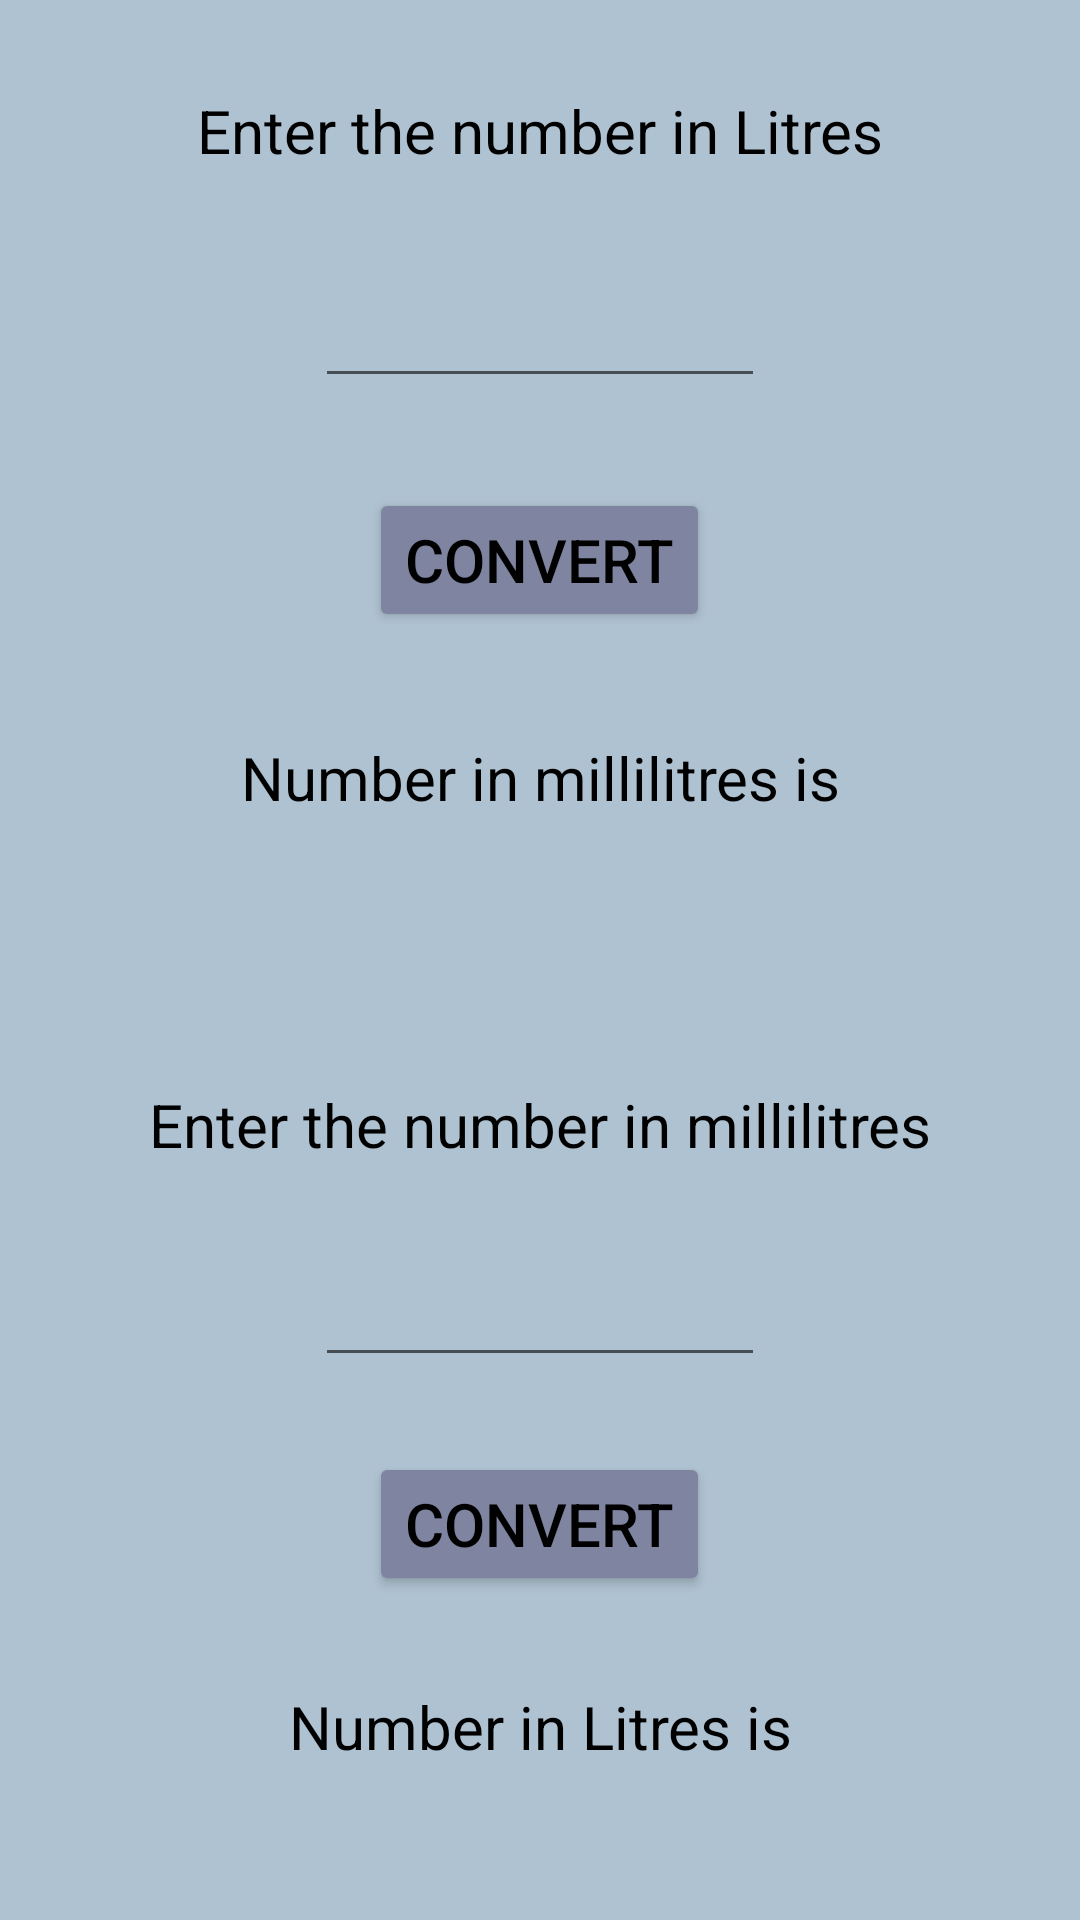

Produce the Android XML layout that renders to this screen, including the resource entries it uses.
<!-- AndroidManifest.xml: application theme Theme.UnitCoverter -->
<!-- res/layout/litrestoml.xml -->
<?xml version="1.0" encoding="utf-8"?>
<LinearLayout xmlns:android="http://schemas.android.com/apk/res/android"
    android:layout_width="match_parent"
    xmlns:app="http://schemas.android.com/apk/res-auto"
    android:orientation="vertical"
    android:background="#AFC2D1"
    android:layout_height="match_parent">


    <TextView
        android:layout_width="match_parent"
        android:layout_height="wrap_content"
        android:text="Enter the number in Litres"
        android:textColor="@color/black"
        android:textSize="20sp"
        android:layout_marginTop="30dp"
        android:gravity="center"/>

    <EditText
        android:id="@+id/litresedittext"
        android:layout_width="150dp"
        android:layout_height="wrap_content"
        android:gravity="center"
        android:layout_gravity="center"
        android:layout_marginTop="25dp"
        android:textSize="25sp"
        android:textStyle="bold"/>

    <Button
        android:id="@+id/converttoMl"
        android:layout_width="wrap_content"
        android:layout_height="wrap_content"
        android:text="Convert"
        android:textColor="@color/black"
        app:backgroundTint="#7F84A1"
        android:layout_gravity="center"
        android:layout_marginTop="30dp"
        android:textSize="20sp"/>

    <TextView
        android:layout_width="match_parent"
        android:layout_height="wrap_content"
        android:layout_gravity="center"
        android:text="Number in millilitres is"
        android:textSize="20sp"
        android:textColor="@color/black"
        android:gravity="center"
        android:layout_marginTop="35dp"/>

    <TextView
        android:id="@+id/answerinml"
        android:layout_width="match_parent"
        android:layout_height="wrap_content"
        android:textColor="@color/black"
        android:textSize="25sp"
        android:textStyle="bold"
        android:layout_gravity="center"
        android:gravity="center"
        android:layout_marginTop="30dp"/>

    <TextView
        android:layout_width="match_parent"
        android:layout_height="wrap_content"
        android:text="Enter the number in millilitres"
        android:textColor="@color/black"
        android:textSize="20sp"
        android:layout_marginTop="25dp"
        android:gravity="center"/>

    <EditText
        android:id="@+id/mledittext"
        android:layout_width="150dp"
        android:layout_height="wrap_content"
        android:gravity="center"
        android:layout_gravity="center"
        android:layout_marginTop="20dp"
        android:textSize="25sp"
        android:textStyle="bold"/>

    <Button
        android:id="@+id/converttolitres"
        android:layout_width="wrap_content"
        android:layout_height="wrap_content"
        android:text="Convert"
        android:textColor="@color/black"
        app:backgroundTint="#7F84A1"
        android:layout_gravity="center"
        android:layout_marginTop="25dp"
        android:textSize="20sp"/>

    <TextView
        android:layout_width="match_parent"
        android:layout_height="wrap_content"
        android:layout_gravity="center"
        android:text="Number in Litres is"
        android:textSize="20sp"
        android:textColor="@color/black"
        android:gravity="center"
        android:layout_marginTop="30dp"/>

    <TextView
        android:id="@+id/answerinlitres"
        android:layout_width="match_parent"
        android:layout_height="wrap_content"
        android:textColor="@color/black"
        android:textSize="25sp"
        android:textStyle="bold"
        android:layout_gravity="center"
        android:gravity="center"
        android:layout_marginTop="25dp"/>

</LinearLayout>
<!-- resources referenced by this layout -->
<resources>
  <style name="Theme.UnitCoverter" parent="Theme.MaterialComponents.DayNight.NoActionBar">
          
          <item name="colorPrimary">#813B53</item>
          <item name="colorPrimaryVariant">#34424E</item>
          <item name="colorOnPrimary">@color/white</item>
          
          <item name="colorSecondary">@color/teal_200</item>
          <item name="colorSecondaryVariant">@color/teal_700</item>
          <item name="colorOnSecondary">@color/black</item>
          
          <item name="android:statusBarColor" tools:targetApi="l">?attr/colorPrimaryVariant</item>
          
      </style>
  <!-- not gathered from this repository: default colours our renderer supplied (Android Studio template values) -->
  <color name="teal_200">#FF03DAC5</color>
  <color name="teal_700">#FF018786</color>
  <color name="black">#FF000000</color>
  <color name="white">#FFFFFFFF</color>
</resources>
